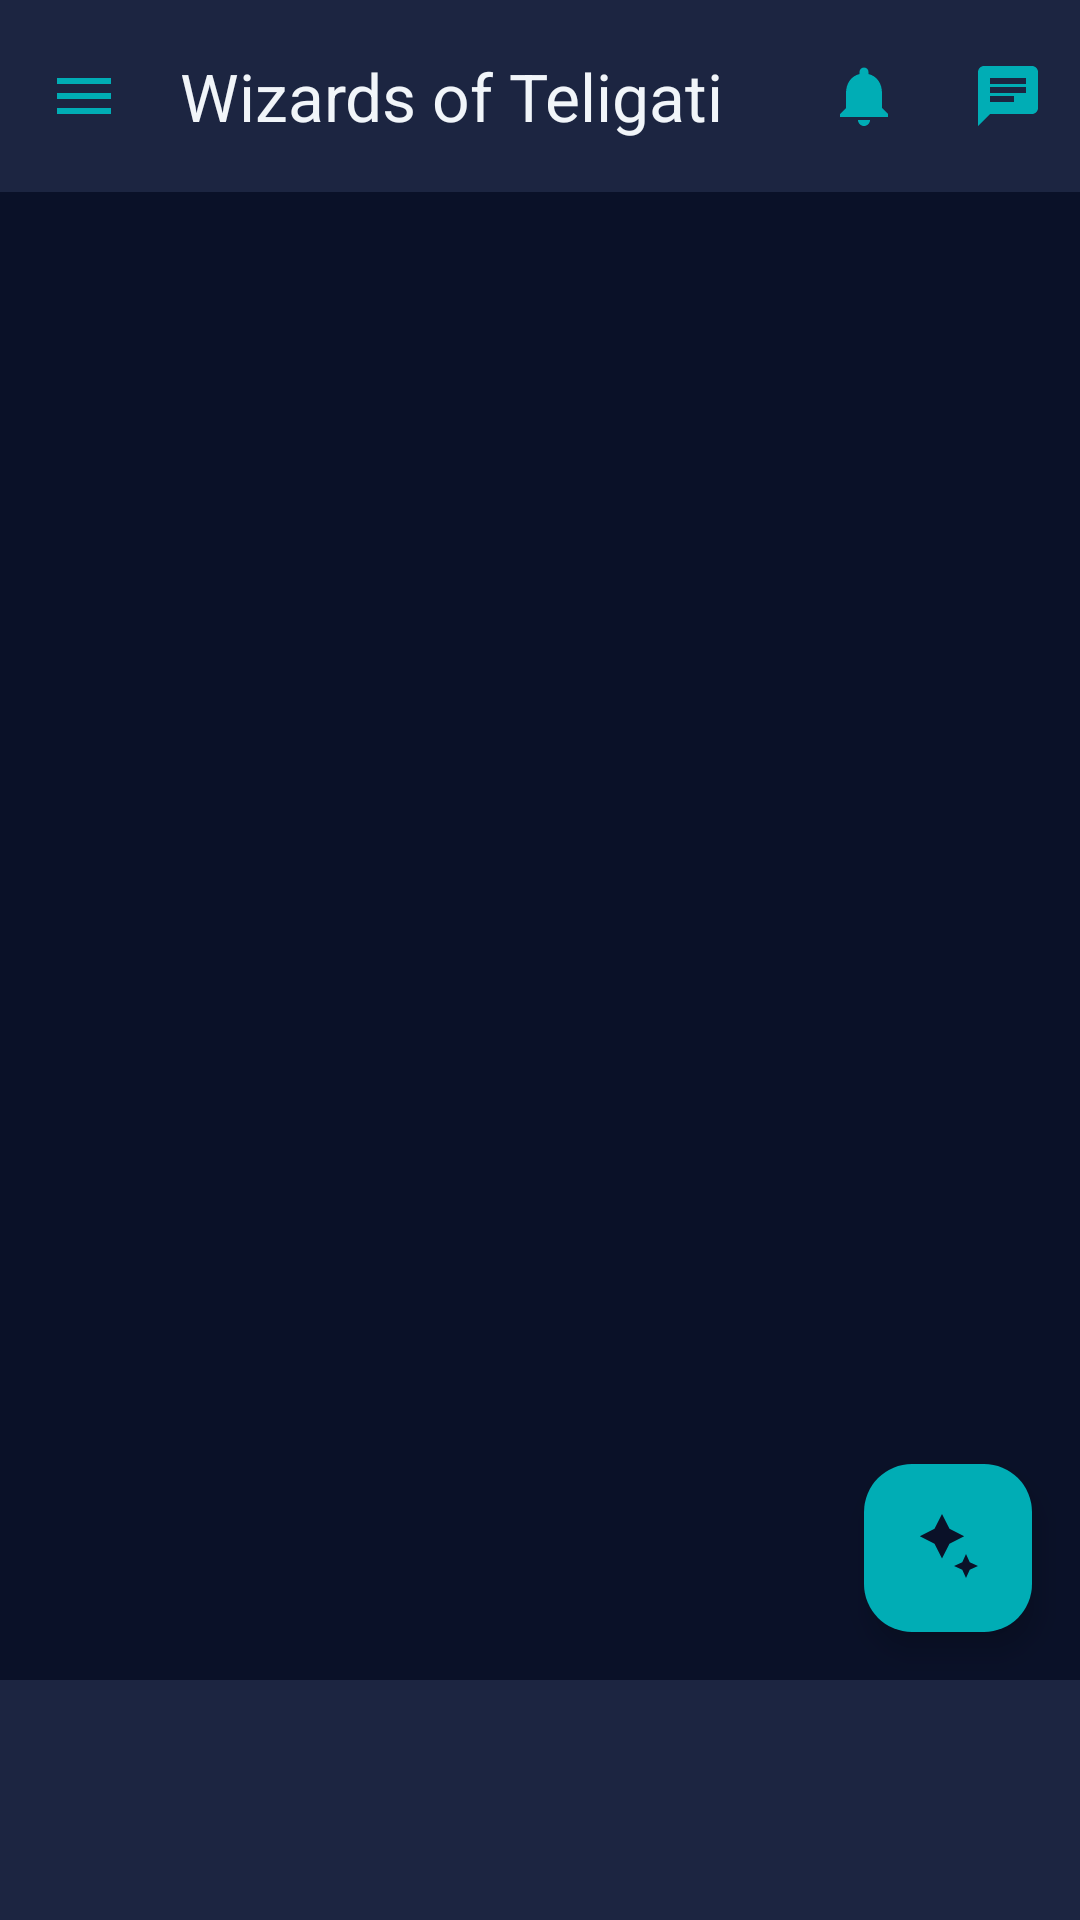

Reconstruct the res/layout file that produces this screen, plus the resources it refers to.
<!-- AndroidManifest.xml: activity theme Theme.WizardsOfTeligati -->
<!-- res/layout/activity_main.xml -->
<?xml version="1.0" encoding="utf-8"?>
<androidx.drawerlayout.widget.DrawerLayout xmlns:android="http://schemas.android.com/apk/res/android"
    xmlns:app="http://schemas.android.com/apk/res-auto"
    android:id="@+id/drawer_layout"
    android:layout_width="match_parent"
    android:layout_height="match_parent"
    android:background="@color/deep_navy">

    
    <androidx.constraintlayout.widget.ConstraintLayout
        android:layout_width="match_parent"
        android:layout_height="match_parent"
        android:background="@color/deep_navy">

        <com.google.android.material.appbar.MaterialToolbar
            android:id="@+id/toolbar"
            android:layout_width="0dp"
            android:layout_height="?attr/actionBarSize"
            android:background="@color/indigo_dark"
            app:navigationIcon="@drawable/ic_menu"
            app:title="Wizards of Teligati"
            app:titleTextColor="@color/text_primary"
            app:subtitleTextColor="@color/mystic_cyan"
            app:menu="@menu/toolbar_menu"
            app:layout_constraintTop_toTopOf="parent"
            app:layout_constraintStart_toStartOf="parent"
            app:layout_constraintEnd_toEndOf="parent" />

        <FrameLayout
            android:id="@+id/fragment_container"
            android:layout_width="0dp"
            android:layout_height="0dp"
            app:layout_constraintTop_toBottomOf="@id/toolbar"
            app:layout_constraintBottom_toTopOf="@id/bottom_navigation"
            app:layout_constraintStart_toStartOf="parent"
            app:layout_constraintEnd_toEndOf="parent" />

        <com.google.android.material.floatingactionbutton.FloatingActionButton
            android:id="@+id/fabAiWizard"
            android:layout_width="wrap_content"
            android:layout_height="wrap_content"
            android:layout_marginEnd="16dp"
            android:layout_marginBottom="16dp"
            android:contentDescription="Teligati AI Assistant"
            app:backgroundTint="@color/mystic_cyan"
            app:tint="@color/deep_navy"
            app:srcCompat="@drawable/ic_nav_ai"
            app:layout_constraintBottom_toTopOf="@id/bottom_navigation"
            app:layout_constraintEnd_toEndOf="parent" />

        <com.google.android.material.bottomnavigation.BottomNavigationView
            android:id="@+id/bottom_navigation"
            android:layout_width="0dp"
            android:layout_height="wrap_content"
            android:background="@color/indigo_dark"
            app:itemIconTint="@color/mystic_cyan"
            app:itemTextColor="@color/text_primary"
            app:layout_constraintBottom_toBottomOf="parent"
            app:layout_constraintStart_toStartOf="parent"
            app:layout_constraintEnd_toEndOf="parent" />

    </androidx.constraintlayout.widget.ConstraintLayout>

    
    <com.google.android.material.navigation.NavigationView
        android:id="@+id/nav_view"
        android:layout_width="wrap_content"
        android:layout_height="match_parent"
        android:layout_gravity="start"
        android:background="@color/indigo_dark"
        app:headerLayout="@layout/nav_header_main"
        app:itemIconTint="@color/mystic_cyan"
        app:itemTextColor="@color/text_primary" />

</androidx.drawerlayout.widget.DrawerLayout>
<!-- res/layout/nav_header_main.xml (included above) -->
<?xml version="1.0" encoding="utf-8"?>
<LinearLayout xmlns:android="http://schemas.android.com/apk/res/android"
    android:layout_width="match_parent"
    android:layout_height="176dp"
    android:background="@color/indigo_dark"
    android:gravity="bottom"
    android:orientation="vertical"
    android:padding="20dp"
    android:theme="@style/ThemeOverlay.AppCompat.Dark">

    <TextView
        android:layout_width="wrap_content"
        android:layout_height="wrap_content"
        android:text="🧙 Wizards of Teligati"
        android:textColor="@color/mystic_cyan"
        android:textSize="20sp"
        android:textStyle="bold" />

    <TextView
        android:id="@+id/tvNavHeaderName"
        android:layout_width="wrap_content"
        android:layout_height="wrap_content"
        android:layout_marginTop="6dp"
        android:text="KUETian"
        android:textColor="@color/text_primary"
        android:textSize="16sp"
        android:textStyle="bold" />

    <TextView
        android:id="@+id/tvNavHeaderRole"
        android:layout_width="wrap_content"
        android:layout_height="wrap_content"
        android:layout_marginTop="2dp"
        android:text="Verified Member"
        android:textColor="@color/accent_purple"
        android:textSize="13sp" />

</LinearLayout>
<!-- resources referenced by this layout -->
<resources>
  <color name="accent_purple">#6C63FF</color>
  <color name="deep_navy">#0A1128</color>
  <color name="indigo_dark">#1C2541</color>
  <color name="mystic_cyan">#00ADB5</color>
  <color name="text_primary">#F1F5F9</color>
  <!-- drawable ic_menu (drawable) -->
  <vector xmlns:android="http://schemas.android.com/apk/res/android"
      android:width="24dp"
      android:height="24dp"
      android:viewportWidth="24"
      android:viewportHeight="24">
      <path
          android:fillColor="@color/mystic_cyan"
          android:pathData="M3,18h18v-2H3v2zm0,-5h18v-2H3v2zm0,-7v2h18V6H3z" />
  </vector>
  <!-- drawable ic_nav_ai (drawable) -->
  <vector xmlns:android="http://schemas.android.com/apk/res/android"
      android:width="24dp"
      android:height="24dp"
      android:viewportWidth="24"
      android:viewportHeight="24">
      <path
          android:fillColor="@color/mystic_cyan"
          android:pathData="M7.5,5.6L10,0.7 12.5,5.6 17.4,8.1 12.5,10.6 10,15.5 7.5,10.6 2.6,8.1zM18,14l1.25,2.75L22,18l-2.75,1.25L18,22l-1.25,-2.75L14,18l2.75,-1.25z" />
  </vector>
  <style name="Theme.WizardsOfTeligati" parent="Theme.Material3.DayNight.NoActionBar">
          <item name="colorPrimary">@color/mystic_cyan</item>
          <item name="colorSecondary">@color/accent_purple</item>
          <item name="android:windowBackground">@color/deep_navy</item>
          <item name="colorSurface">@color/card_dark</item>
          <item name="colorOnSurface">@color/text_primary</item>
          <item name="colorOnPrimary">@color/deep_navy</item>
      </style>
  <color name="card_dark">#141E33</color>
</resources>
